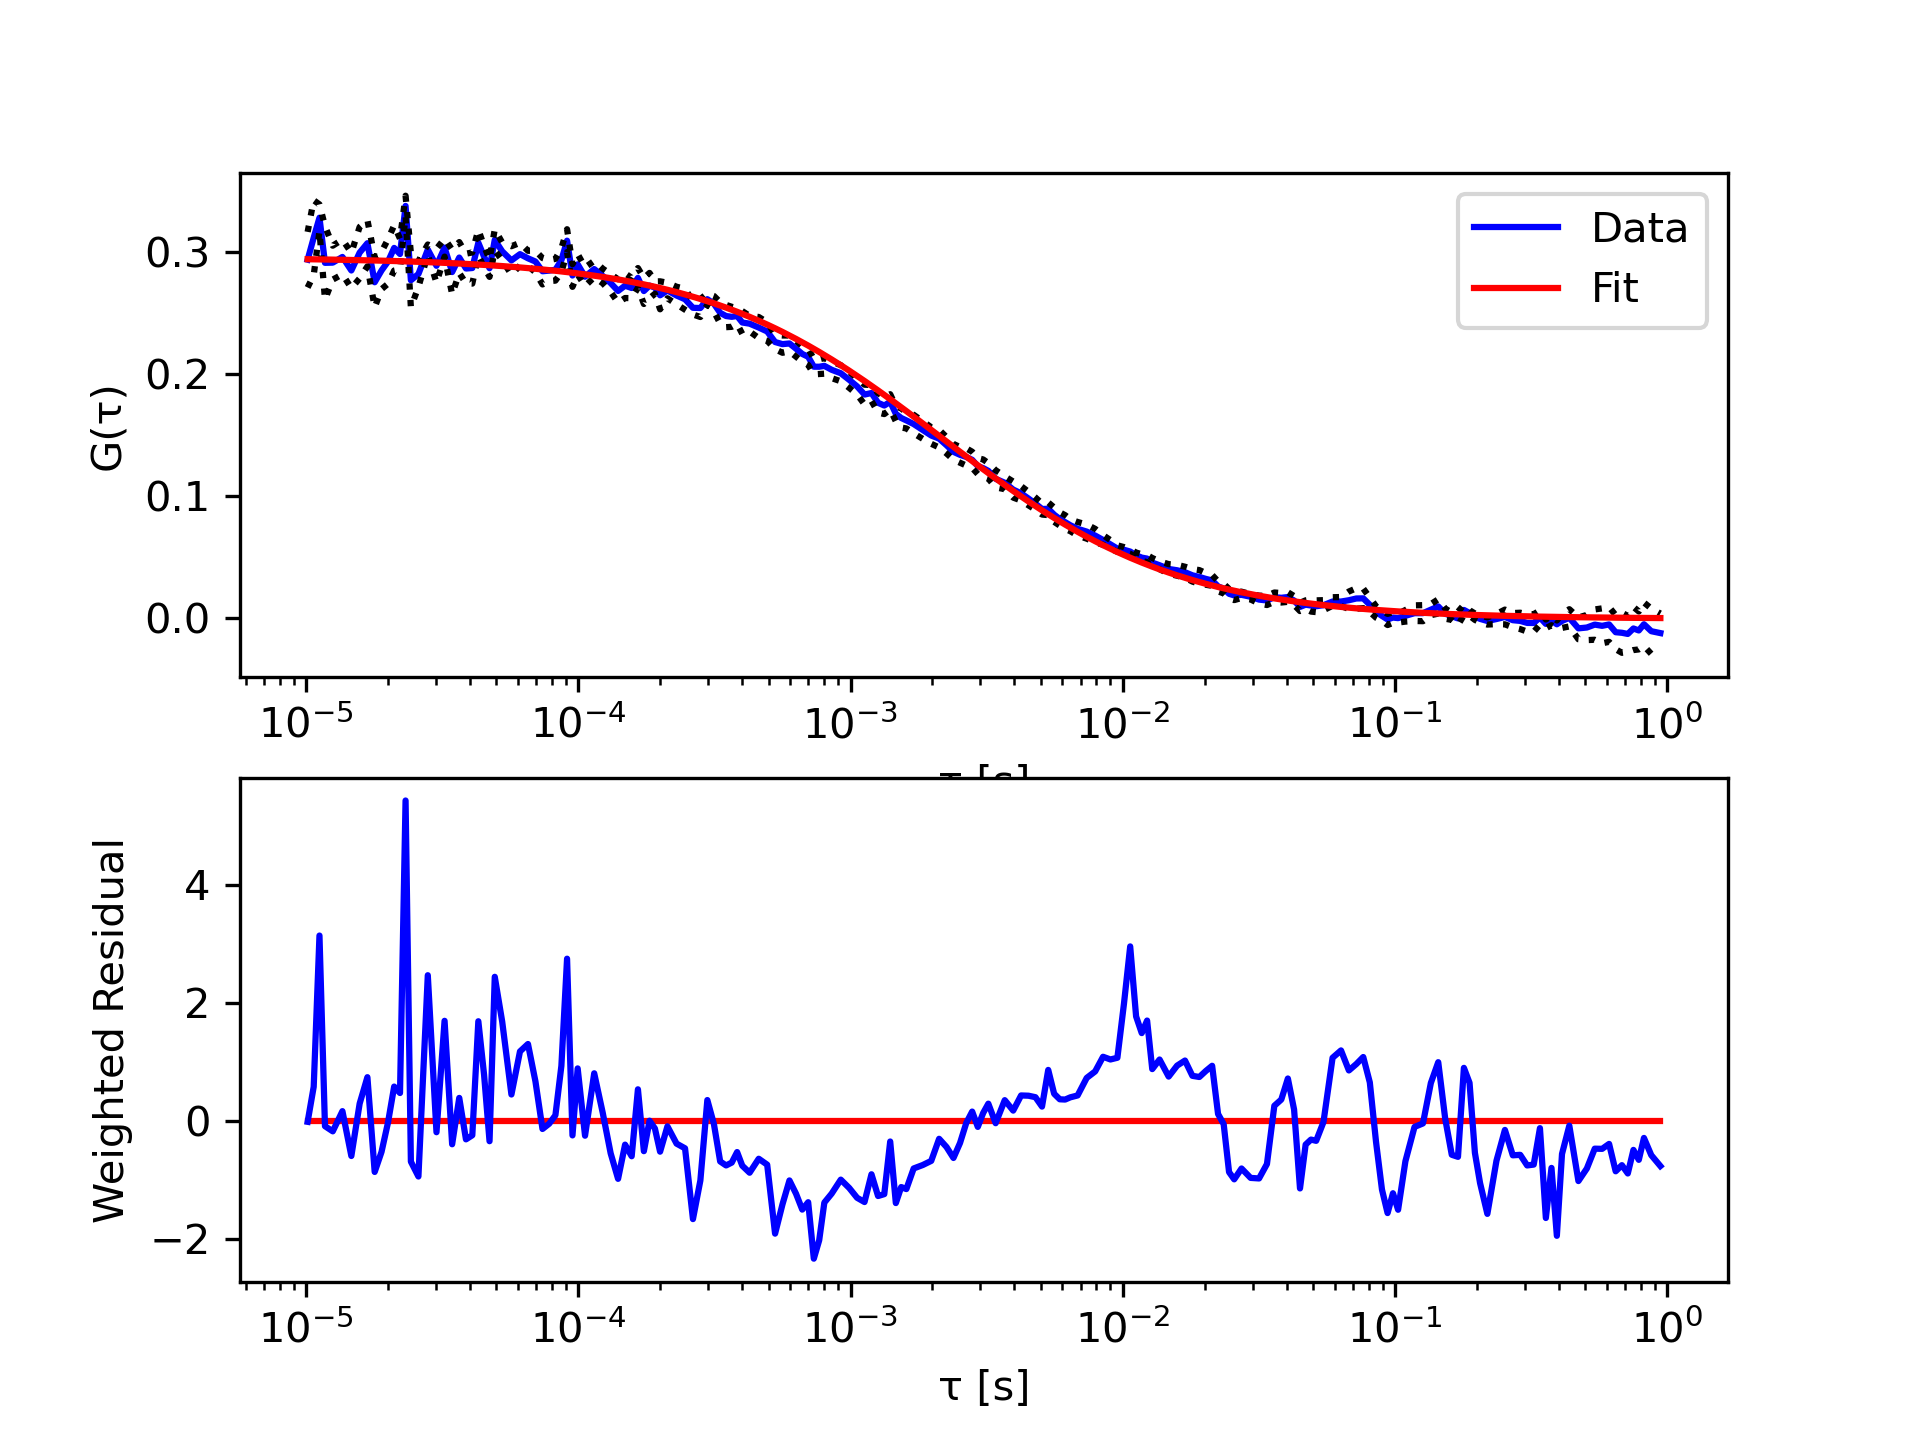

Source data for this figure (header and first rows):
tau, G, sigma G, cc Fit
1.01333333333333e-05, 0.2935, 0.02277, 0.2938
1.06666666666667e-05, 0.3115, 0.0307, 0.2938
1.12e-05, 0.3278, 0.01088, 0.2937
1.17333333333333e-05, 0.2909, 0.03012, 0.2936
1.25333333333333e-05, 0.291, 0.01388, 0.2935
1.36e-05, 0.2957, 0.01424, 0.2934
1.46666666666667e-05, 0.2846, 0.01446, 0.2932
1.57333333333333e-05, 0.2992, 0.02109, 0.2931
1.68e-05, 0.307, 0.01896, 0.2929
1.78666666666667e-05, 0.275, 0.02058, 0.2928
1.89333333333333e-05, 0.2846, 0.01531, 0.2927
2e-05, 0.292, 0.01824, 0.2925
2.10666666666667e-05, 0.3031, 0.01851, 0.2924
2.21333333333333e-05, 0.2981, 0.01251, 0.2922
2.32e-05, 0.3375, 0.00837, 0.2921
2.42666666666667e-05, 0.2766, 0.02222, 0.2919
2.58666666666667e-05, 0.2817, 0.01061, 0.2917
2.8e-05, 0.3017, 0.004172, 0.2914
3.01333333333333e-05, 0.2885, 0.0139, 0.2912
3.22666666666667e-05, 0.3033, 0.007357, 0.2909
3.44e-05, 0.2833, 0.01829, 0.2906
3.65333333333333e-05, 0.2952, 0.01266, 0.2903
3.86666666666667e-05, 0.2862, 0.01214, 0.29
4.08e-05, 0.2866, 0.01276, 0.2898
4.29333333333333e-05, 0.3074, 0.01061, 0.2895
4.50666666666667e-05, 0.2959, 0.008643, 0.2892
4.72e-05, 0.2865, 0.007089, 0.2889
4.93333333333333e-05, 0.3097, 0.008632, 0.2886
5.25333333333333e-05, 0.3003, 0.007181, 0.2882
5.68e-05, 0.2929, 0.01164, 0.2877
6.10666666666667e-05, 0.298, 0.009263, 0.2871
6.53333333333333e-05, 0.2946, 0.006163, 0.2866
6.96e-05, 0.2919, 0.008873, 0.286
7.38666666666667e-05, 0.284, 0.0108, 0.2855
7.81333333333333e-05, 0.2845, 0.008635, 0.2849
8.24e-05, 0.2852, 0.008905, 0.2844
8.66666666666667e-05, 0.293, 0.00982, 0.2838
9.09333333333333e-05, 0.309, 0.009374, 0.2833
9.52e-05, 0.2805, 0.009279, 0.2828
9.94666666666667e-05, 0.2897, 0.008384, 0.2822
0.0001059, 0.2795, 0.007643, 0.2814
0.0001144, 0.2858, 0.00668, 0.2804
0.0001229, 0.2802, 0.005958, 0.2793
0.0001315, 0.2743, 0.007257, 0.2783
0.00014, 0.2678, 0.00959, 0.2773
0.0001485, 0.2722, 0.01012, 0.2763
0.0001571, 0.2703, 0.008289, 0.2752
0.0001656, 0.2785, 0.008079, 0.2742
0.0001741, 0.2678, 0.01061, 0.2732
0.0001827, 0.2722, 0.01037, 0.2722
0.0001912, 0.2706, 0.005055, 0.2712
0.0001997, 0.2643, 0.01145, 0.2703
0.0002125, 0.2682, 0.006358, 0.2688
0.0002296, 0.2641, 0.007208, 0.2669
0.0002467, 0.261, 0.008537, 0.265
0.0002637, 0.2541, 0.005457, 0.2631
0.0002808, 0.2539, 0.007357, 0.2613
0.0002979, 0.2611, 0.004639, 0.2595
0.0003149, 0.2573, 0.006395, 0.2577
0.000332, 0.2499, 0.00873, 0.2559
... 138 more rows
